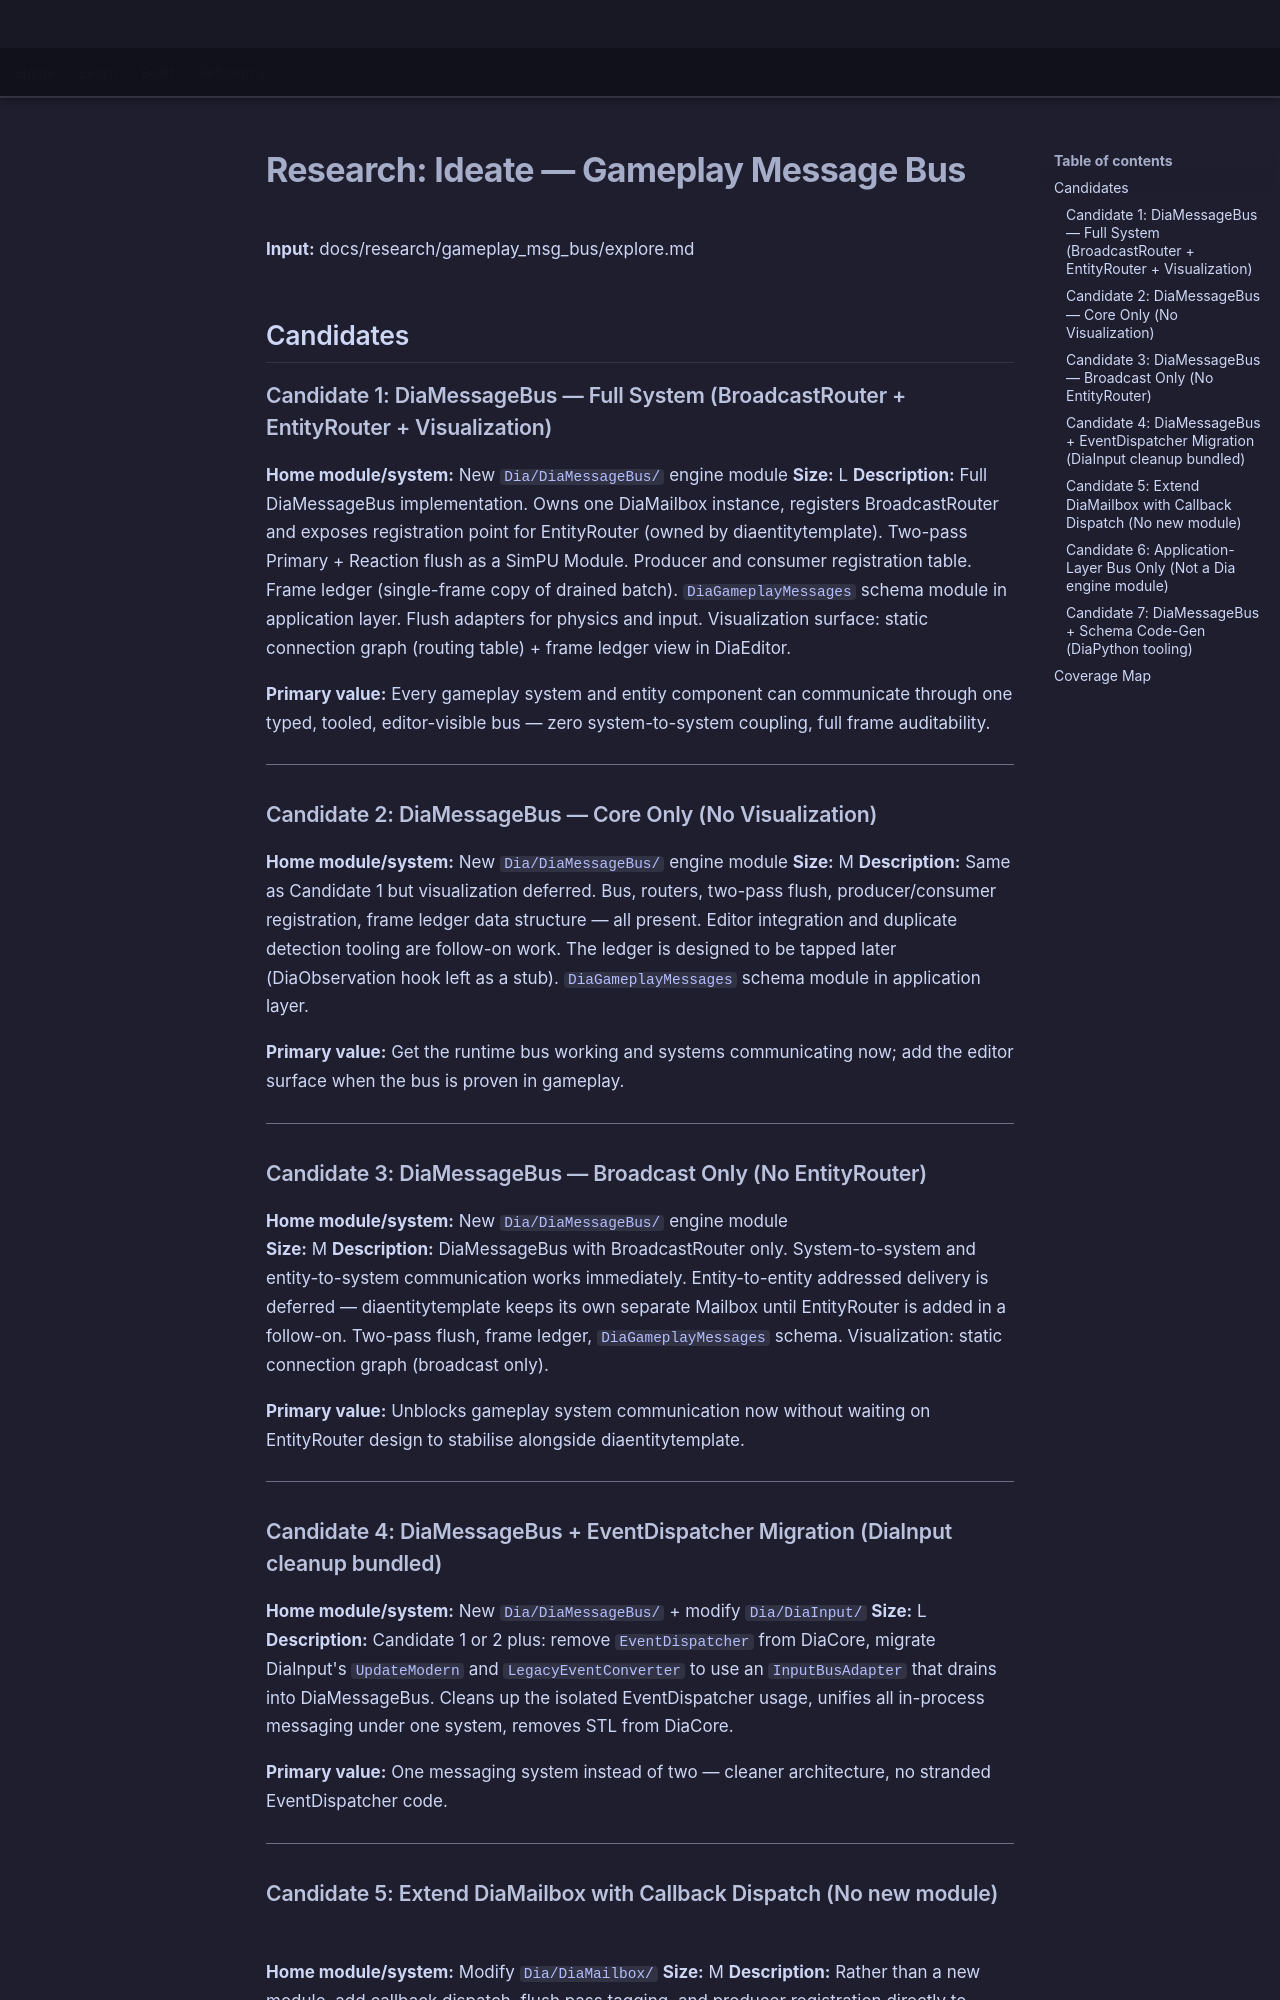

repository: LenihanConor/Cluiche · page: research/gameplay_msg_bus/ideate/index.html · generator: mkdocs

# Research: Ideate — Gameplay Message Bus

**Input:** docs/research/gameplay_msg_bus/explore.md

## Candidates

### Candidate 1: DiaMessageBus — Full System (BroadcastRouter + EntityRouter + Visualization)
**Home module/system:** New `Dia/DiaMessageBus/` engine module
**Size:** L
**Description:**
Full DiaMessageBus implementation. Owns one DiaMailbox instance, registers BroadcastRouter and exposes registration point for EntityRouter (owned by diaentitytemplate). Two-pass Primary + Reaction flush as a SimPU Module. Producer and consumer registration table. Frame ledger (single-frame copy of drained batch). `DiaGameplayMessages` schema module in application layer. Flush adapters for physics and input. Visualization surface: static connection graph (routing table) + frame ledger view in DiaEditor.

**Primary value:** Every gameplay system and entity component can communicate through one typed, tooled, editor-visible bus — zero system-to-system coupling, full frame auditability.

---

### Candidate 2: DiaMessageBus — Core Only (No Visualization)
**Home module/system:** New `Dia/DiaMessageBus/` engine module
**Size:** M
**Description:**
Same as Candidate 1 but visualization deferred. Bus, routers, two-pass flush, producer/consumer registration, frame ledger data structure — all present. Editor integration and duplicate detection tooling are follow-on work. The ledger is designed to be tapped later (DiaObservation hook left as a stub). `DiaGameplayMessages` schema module in application layer.

**Primary value:** Get the runtime bus working and systems communicating now; add the editor surface when the bus is proven in gameplay.

---

### Candidate 3: DiaMessageBus — Broadcast Only (No EntityRouter)
**Home module/system:** New `Dia/DiaMessageBus/` engine module  
**Size:** M
**Description:**
DiaMessageBus with BroadcastRouter only. System-to-system and entity-to-system communication works immediately. Entity-to-entity addressed delivery is deferred — diaentitytemplate keeps its own separate Mailbox until EntityRouter is added in a follow-on. Two-pass flush, frame ledger, `DiaGameplayMessages` schema. Visualization: static connection graph (broadcast only).

**Primary value:** Unblocks gameplay system communication now without waiting on EntityRouter design to stabilise alongside diaentitytemplate.

---

### Candidate 4: DiaMessageBus + EventDispatcher Migration (DiaInput cleanup bundled)
**Home module/system:** New `Dia/DiaMessageBus/` + modify `Dia/DiaInput/`
**Size:** L
**Description:**
Candidate 1 or 2 plus: remove `EventDispatcher` from DiaCore, migrate DiaInput's `UpdateModern` and `LegacyEventConverter` to use an `InputBusAdapter` that drains into DiaMessageBus. Cleans up the isolated EventDispatcher usage, unifies all in-process messaging under one system, removes STL from DiaCore.

**Primary value:** One messaging system instead of two — cleaner architecture, no stranded EventDispatcher code.

---
